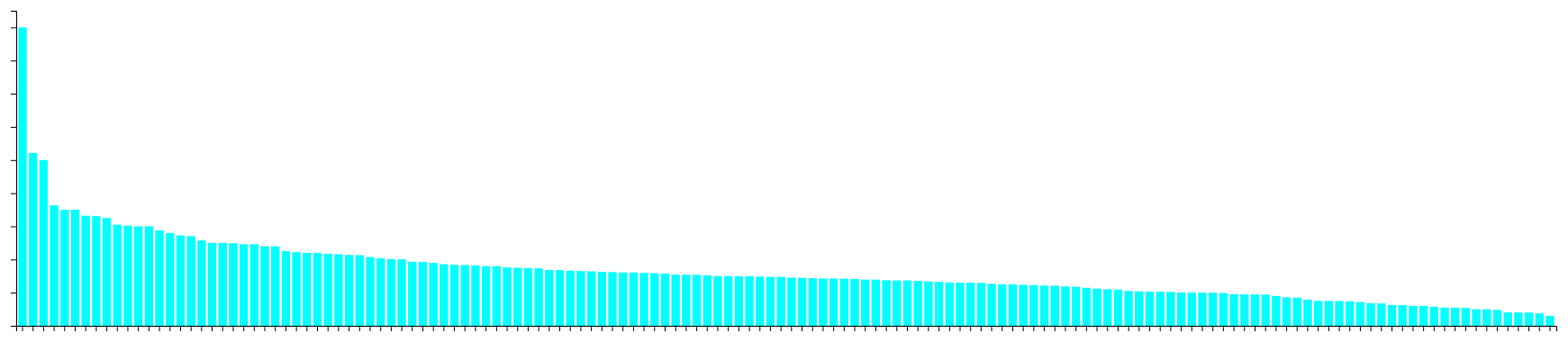
D3 v4 page, settled after 480 driven frames (8 s of simulated time); the page loaded 1 data file(s).


// ── assets/js/income_barchart.js
// Set the dimensions and margins 
var margin = {top: 30, right: 30, bottom: 120, left: 60},
    width = 1800 - margin.left - margin.right,
    height = 500 - margin.top - margin.bottom;

// Append the svg object
var svg = d3.select("#income_barchart")
  .append("svg")
    .attr("width", width + margin.left + margin.right)
    .attr("height", height + margin.top + margin.bottom)
  .append("g")
    .attr("transform",
          "translate(" + margin.left + "," + margin.top + ")");

// Parse the Data
d3.csv("assets/data/income_data_barchart.csv", function(data) {

// X axis
var x = d3.scaleBand()
  .range([ 0, width ])
  .domain(data.map(function(d) { return d.CountryLive; }))
  .padding(0.2);
 
svg.append("g")
  .attr("transform", "translate(0," + height + ")")
  .call(d3.axisBottom(x))
  .selectAll("text")
    .attr("transform", "translate(-10,0)rotate(-45)")
    .style("text-anchor", "end")
    .attr("fill", "white");

// Add Y axis
var y = d3.scaleLinear()
  .domain([0, 190000])
  .range([ height, 0]);
svg.append("g")
  .call(d3.axisLeft(y))
  .selectAll("text")
    .attr("fill", "white");

// Create Barchart
svg.selectAll("mybar")
  .data(data)
  .enter()
  .append("rect")
    .attr("x", function(d) { return x(d.CountryLive); })
    .attr("y", function(d) { return y(d.avg); })
    .attr("width", x.bandwidth())
    .attr("height", function(d) { return height - y(d.avg); })
    .attr("fill", "#00FFFF")

})


### data: assets/data/income_data_barchart.csv
CountryLive, avg, count
Kyrgyzstan, 180000, 1
Haiti, 104250, 2
Benin, 100000, 1
Denmark, 72667, 22
Martinique, 70000, 1
Bermuda, 70000, 1
Cuba, 66400, 3
United Arab Emirates, 66118, 17
Iraq, 65000, 1
Azerbaijan, 61000, 4
Switzerland, 60412, 17
Kuwait, 60000, 1
Armenia, 60000, 1
Ghana, 57567, 8
Mongolia, 56000, 1
Saudi Arabia, 54516, 8
Norway, 54029, 26
Luxembourg, 51500, 6
Brunei, 50000, 1
Angola, 50000, 3
Singapore, 49799, 26
Australia, 49201, 127
United States of America, 49183, 3245
Vanuatu, 48000, 1
Cote D'Ivoire, 48000, 2
Malta, 45000, 3
Madagascar, 44400, 1
Guam, 44000, 3
Netherland Antilles, 44000, 2
Dominican Republic, 43468, 14
Belgium, 43157, 11
Nigeria, 42708, 78
Tanzania, 42600, 2
Germany, 41423, 128
Korea South, 40667, 18
Kazakhstan, 40178, 21
Indonesia, 40085, 40
Canada, 38651, 286
Hong Kong, 38500, 10
Sweden, 37955, 41
Ireland, 37162, 34
United Kingdom, 36741, 409
Netherlands (Holland, Europe), 36616, 58
New Zealand, 36416, 32
Malawi, 36000, 1
Moldova, 35956, 9
Venezuela, 35243, 21
Honduras, 35000, 1
Virgin Islands (USA), 34857, 7
Japan, 34635, 32
France, 33632, 90
Great Britain, 33582, 18
Israel, 33260, 33
Algeria, 33040, 5
Finland, 32852, 27
Egypt, 32554, 28
Greece, 32414, 48
Bangladesh, 32145, 18
Brazil, 32100, 174
Albania, 31933, 9
... 86 more rows